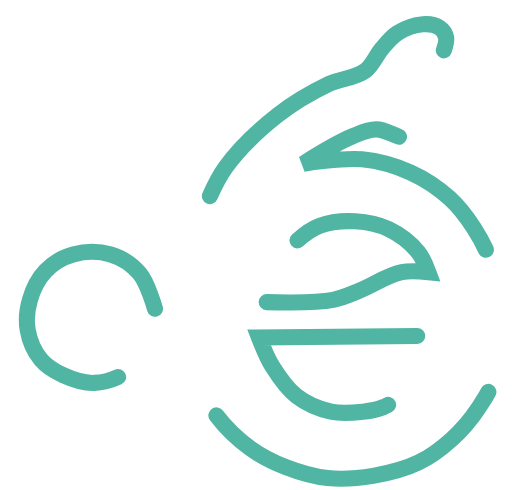
t = 0.00 s
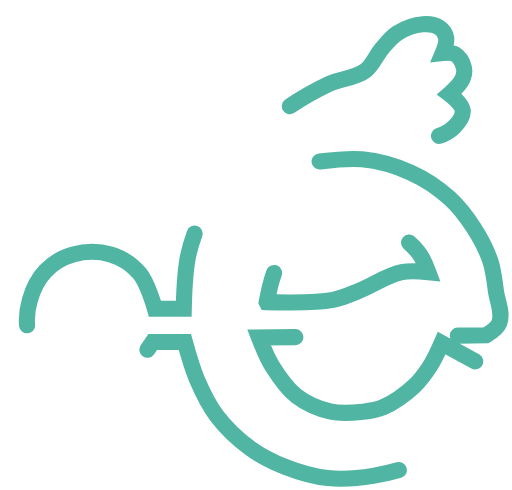
t = 3.75 s
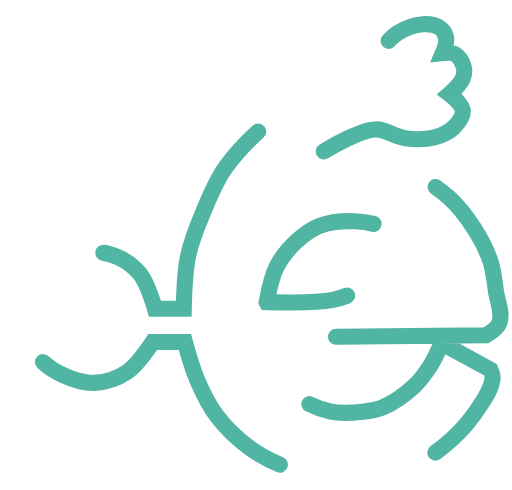
t = 7.50 s

The animated SVG that drew these frames (rendered in a browser with its animation timeline set to each time). Animation: 1 CSS @keyframes rule; frames cover the first 7.50 s, repeats indefinitely.

<?xml version="1.0" encoding="UTF-8"?>
<svg width="238" height="228" version="1.1" viewBox="0 0 62.971 60.325" xmlns="http://www.w3.org/2000/svg">

  <path class="contorno" d="m19.048 38.01s-0.88325-3.1495-1.9079-4.361c-0.91132-1.0774-2.1909-1.9139-3.5433-2.3168-1.4802-0.44097-3.1451-0.41228-4.6335 0-1.2764 0.35353-2.4925 1.0862-3.407 2.0442-0.92624 0.97032-1.5321 2.2556-1.9079 3.5433-0.34454 1.1806-0.48323 2.4679-0.27256 3.6796 0.22991 1.3224 0.78188 2.6437 1.6354 3.6796 0.7052 0.85592 1.7166 1.4478 2.7256 1.9079 1.1929 0.544 2.5057 1.0043 3.8159 0.95396 1.4355-0.0551 2.8975-0.55942 4.0884-1.3628 1.3357-0.90108 3.1345-3.6796 3.1345-3.6796h3.9521s0.85778 3.1422 1.4991 4.6335c0.67459 1.5687 1.4185 3.1388 2.453 4.4973 1.1484 1.508 2.555 2.8379 4.0884 3.9521 1.3316 0.96763 2.828 1.7172 4.361 2.3168 1.6624 0.65019 3.4034 1.177 5.1787 1.3628 1.8546 0.19412 3.7487 0.0369 5.5875-0.27256 1.9137-0.32208 3.8382-0.79523 5.5875-1.6354 1.4996-0.72017 2.856-1.7446 4.0884-2.8619 1.2411-1.1252 2.3545-2.4133 3.2707-3.8158 0.74451-1.1397 1.6332-2.3254 1.7716-3.6796 0.0381-0.37266-0.27256-1.0902-0.27256-1.0902l-5.9964-3.2707s-0.81811 1.8682-1.3628 2.7256c-0.58968 0.9282-1.2391 1.8403-2.0442 2.5893-1.1254 1.047-2.4045 1.9802-3.8159 2.5893-0.76906 0.33191-1.6204 0.45372-2.453 0.54512-1.3095 0.14375-2.6643 0.27732-3.9521 0-1.5106-0.32528-2.9999-0.96588-4.2247-1.9079-1.2541-0.96457-2.1604-2.3375-2.9982-3.6796-0.68884-1.1035-1.6354-3.5433-1.6354-3.5433l27.938-0.27256s1.3729-0.80775 1.6354-1.4991c0.47013-1.2382-0.21997-2.6413-0.40884-3.9521-0.17789-1.2346-0.28502-2.4969-0.6814-3.6796-0.48418-1.4447-1.2173-2.8087-2.0442-4.0884-0.85867-1.3288-1.8237-2.6195-2.9982-3.6796-1.4123-1.2747-3.0356-2.3521-4.7698-3.1344-1.8885-0.85201-3.934-1.4379-5.9964-1.6354-2.4035-0.23014-7.2229 0.54513-7.2229 0.54513s3.9721-2.5121 6.1326-3.407c0.91661-0.37967 1.8698-0.8277 2.8619-0.81768 1.2357 0.0125 2.3181 0.92914 3.5433 1.0902 1.2169 0.16001 2.4941 0.18157 3.6796-0.13628 0.84399-0.22629 1.698-0.60959 2.3168-1.2265 0.5469-0.54523 1.1615-1.2752 1.0902-2.0442-0.0805-0.8689-1.6354-2.0442-1.6354-2.0442s1.306-1.1378 1.6354-1.9079c0.17952-0.41975 0.24665-0.91981 0.13628-1.3628-0.15838-0.63572-0.52721-1.3004-1.0902-1.6354-0.4312-0.25656-1.4991-0.13628-1.4991-0.13628s0.53069-1.269 0.40884-1.9079c-0.0921-0.48267-0.40941-0.95311-0.81768-1.2265-0.57738-0.38667-1.351-0.45652-2.0442-0.40884-1.1036 0.07591-2.1972 0.50258-3.1344 1.0902-0.76199 0.4778-1.3186 1.2285-1.9079 1.9079-0.74409 0.85795-1.132 2.0492-2.0442 2.7256-1.2813 0.95008-3.0594 0.94474-4.4973 1.6354-2.2051 1.0592-4.3455 2.3042-6.2689 3.8158-2.374 1.8658-4.6397 3.9557-6.4052 6.4052-1.2473 1.7305-2.0378 3.7563-2.8619 5.7238-0.70481 1.6828-1.3978 3.3929-1.7716 5.1787-0.44838 2.1416-0.54512 6.5415-0.54512 6.5415z"/>

  <path class="centro" d="m32.805 37.19s5.4958 0.22647 8.1768-0.27257c1.0875-0.20243 2.1043-0.68723 3.1345-1.0902 1.7998-0.7041 3.423-1.9223 5.3149-2.3168 1.0673-0.22251 3.2707 0 3.2707 0s-0.64693-1.7461-1.2265-2.453c-0.98512-1.2016-2.2772-2.1928-3.6796-2.8619-1.263-0.60256-2.6909-0.88061-4.0884-0.95396-1.463-0.0768-2.988 0.0343-4.361 0.54512-1.0746 0.39979-2.0209 1.1286-2.8619 1.9079-0.97313 0.90181-1.8532 1.951-2.453 3.1344-0.68268 1.3469-1.2265 4.361-1.2265 4.361z" fill="none" stroke="black" stroke-width="1.9844"/>

  <circle cx="12.015" cy="35.42" r="2.3812" fill="white"/>

  <style>
    .contorno, .centro{
      fill:none;
      stroke-width:1.9844;
      stroke:rgb(81, 181, 163);
      stroke-linecap:round;
      stroke-dasharray:40,20;
      stroke-dashoffset:100;
      animation: path 15s linear alternate infinite;
    }
    @keyframes path{
      from{
        stroke-dashoffset:900;
      }
      to{
        stroke-dashoffset:0;
      }
    }
  </style>

</svg>
